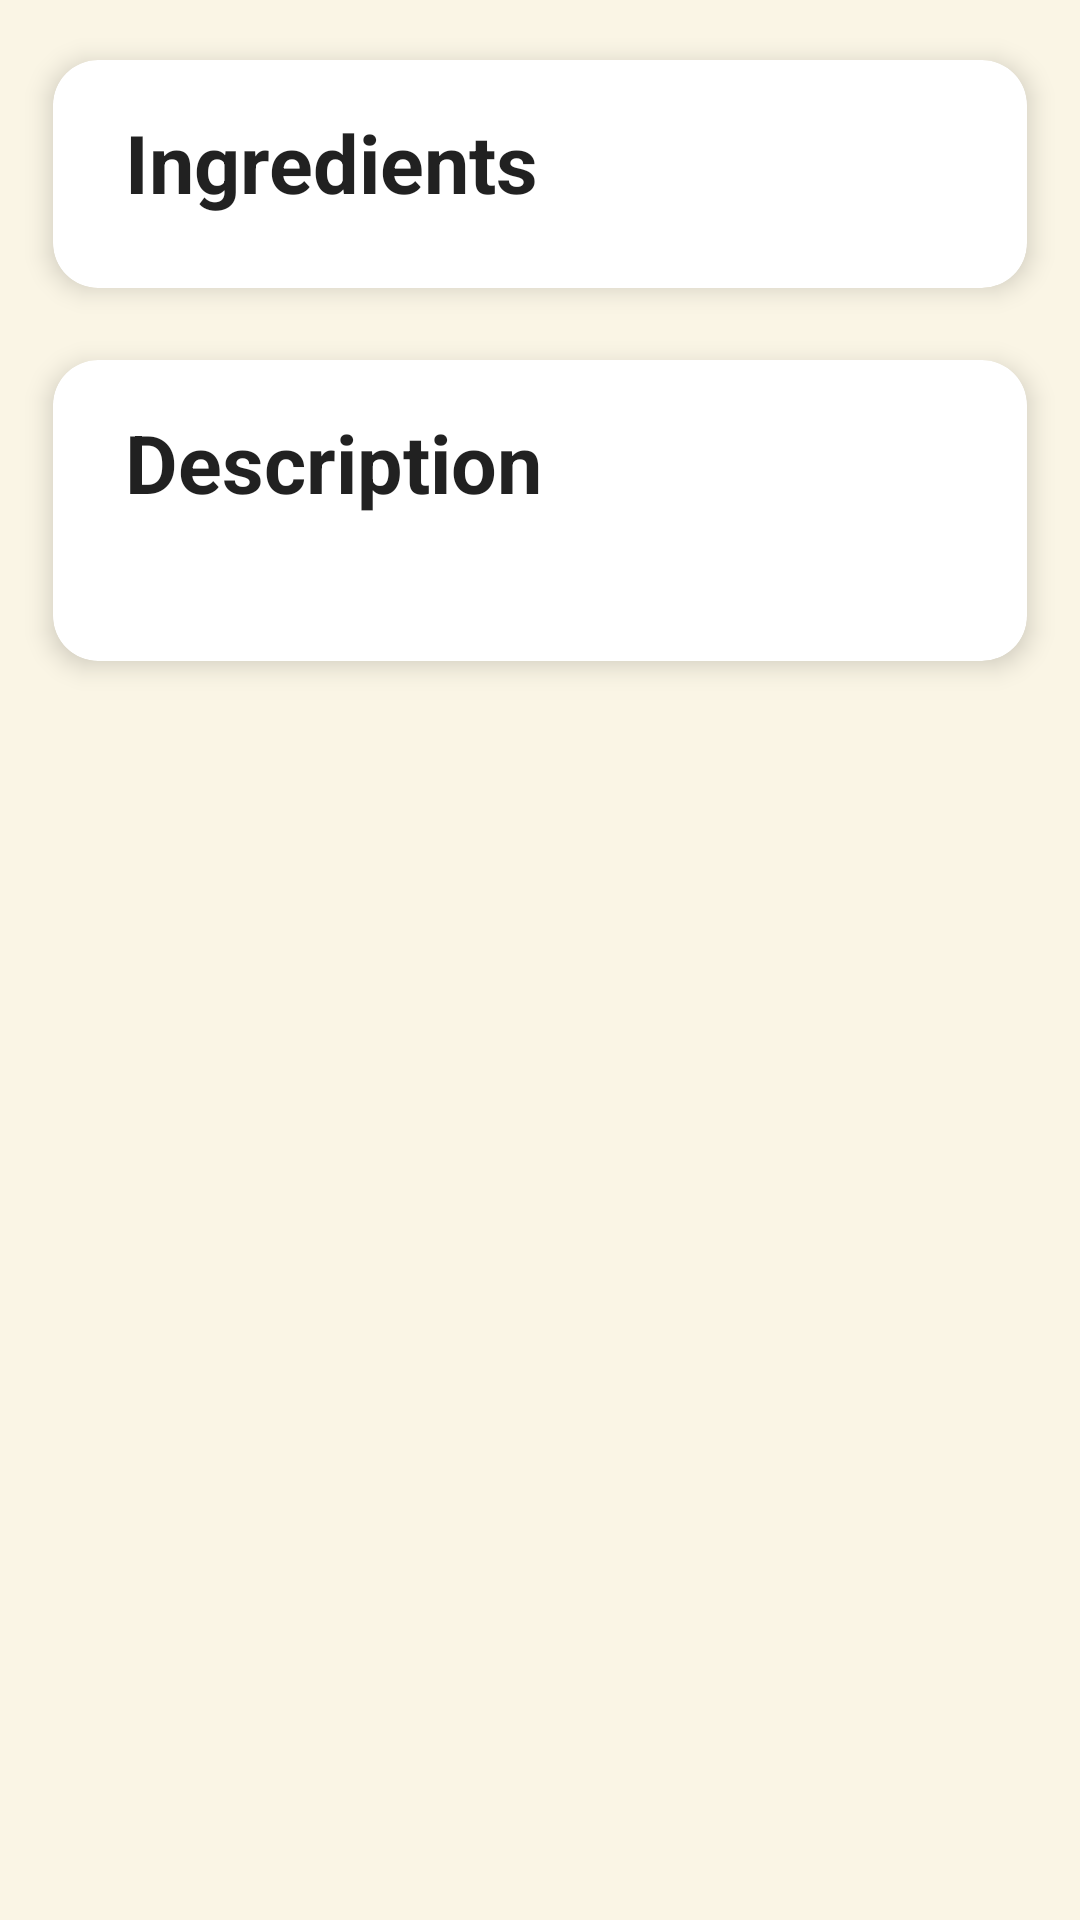

Android layout source for this screen:
<!-- AndroidManifest.xml: application theme Crispy.NoActionBar -->
<!-- res/layout/recipe_detail_inner_detail.xml -->
<?xml version="1.0" encoding="utf-8"?>
<ScrollView xmlns:android="http://schemas.android.com/apk/res/android"
    xmlns:app="http://schemas.android.com/apk/res-auto"
    xmlns:tools="http://schemas.android.com/tools"
    android:layout_width="match_parent"
    android:layout_height="match_parent"
    android:background="@color/crispyLightAccent">

    <androidx.constraintlayout.widget.ConstraintLayout xmlns:android="http://schemas.android.com/apk/res/android"
        xmlns:tools="http://schemas.android.com/tools"
        android:id="@+id/non_editableLayout"
        android:layout_width="match_parent"
        android:layout_height="wrap_content"
        android:background="@color/crispyLightAccent">

        <androidx.cardview.widget.CardView
            android:id="@+id/ingredientsCard"
            android:layout_width="match_parent"
            android:layout_height="wrap_content"
            android:layout_marginStart="8dp"
            android:layout_marginTop="8dp"
            android:layout_marginEnd="8dp"
            app:cardCornerRadius="15dp"
            app:cardElevation="5dp"
            app:cardUseCompatPadding="true"
            app:contentPadding="8dp"
            app:layout_constraintBottom_toTopOf="@+id/descriptionCard"
            app:layout_constraintEnd_toEndOf="parent"
            app:layout_constraintStart_toStartOf="parent"
            app:layout_constraintTop_toTopOf="parent">

            <androidx.constraintlayout.widget.ConstraintLayout
                android:id="@+id/ingredientsCardContent"
                android:layout_width="match_parent"
                android:layout_height="match_parent">

                <TextView
                    android:id="@+id/ingredientsText"
                    style="?android:attr/textAppearanceLarge"
                    android:layout_width="wrap_content"
                    android:layout_height="wrap_content"
                    android:layout_marginStart="16dp"
                    android:layout_marginTop="8dp"
                    android:text="@string/ingredients"
                    android:textAlignment="viewStart"
                    android:textIsSelectable="false"
                    android:textSize="27sp"
                    android:textStyle="bold"
                    android:typeface="serif"
                    app:layout_constraintStart_toStartOf="parent"
                    app:layout_constraintTop_toTopOf="parent"
                    tools:context=".ui.recipe.recipeDetail.RecipeEditFragment" />

                <TableLayout
                    android:id="@+id/ingredientsTable"
                    android:layout_width="0dp"
                    android:layout_height="wrap_content"
                    android:layout_marginTop="8dp"
                    android:layout_marginBottom="8dp"
                    android:theme="@style/ShapeAppearance.MaterialComponents.MediumComponent"
                    app:layout_constraintBottom_toBottomOf="parent"
                    app:layout_constraintEnd_toEndOf="parent"
                    app:layout_constraintStart_toStartOf="parent"
                    app:layout_constraintTop_toBottomOf="@+id/ingredientsText" />
            </androidx.constraintlayout.widget.ConstraintLayout>

        </androidx.cardview.widget.CardView>

        <androidx.cardview.widget.CardView
            android:id="@+id/descriptionCard"
            android:layout_width="match_parent"
            android:layout_height="wrap_content"
            android:layout_marginStart="8dp"
            android:layout_marginEnd="8dp"
            app:cardCornerRadius="15dp"
            app:cardElevation="5dp"
            app:cardUseCompatPadding="true"
            app:contentPadding="8dp"
            app:layout_constraintBottom_toBottomOf="parent"
            app:layout_constraintEnd_toEndOf="parent"
            app:layout_constraintStart_toStartOf="parent"
            app:layout_constraintTop_toBottomOf="@+id/ingredientsCard">

            <androidx.constraintlayout.widget.ConstraintLayout
                android:id="@+id/descriptionCardContent"
                android:layout_width="match_parent"
                android:layout_height="match_parent">

                <TextView
                    android:id="@+id/descriptionText"
                    style="?android:attr/textAppearanceLarge"
                    android:layout_width="wrap_content"
                    android:layout_height="wrap_content"
                    android:layout_marginStart="16dp"
                    android:layout_marginTop="8dp"
                    android:text="@string/description"
                    android:textAlignment="viewStart"
                    android:textIsSelectable="false"
                    android:textSize="27sp"
                    android:textStyle="bold"
                    android:typeface="serif"
                    app:layout_constraintStart_toStartOf="parent"
                    app:layout_constraintTop_toTopOf="parent"
                    tools:context=".ui.recipe.recipeDetail.RecipeEditFragment" />

                <TextView
                    android:id="@+id/recipe_description"
                    android:layout_width="match_parent"
                    android:layout_height="wrap_content"
                    android:layout_marginStart="16dp"
                    android:layout_marginTop="8dp"
                    android:layout_marginEnd="8dp"
                    android:layout_marginBottom="8dp"
                    android:textSize="18sp"
                    app:layout_constraintBottom_toBottomOf="parent"
                    app:layout_constraintEnd_toEndOf="parent"
                    app:layout_constraintStart_toStartOf="parent"
                    app:layout_constraintTop_toBottomOf="@+id/descriptionText" />
            </androidx.constraintlayout.widget.ConstraintLayout>

        </androidx.cardview.widget.CardView>

    </androidx.constraintlayout.widget.ConstraintLayout>

</ScrollView>
<!-- resources referenced by this layout -->
<resources>
  <color name="crispyLightAccent">#faf5e5</color>
  <string name="description">Description</string>
  <string name="ingredients">Ingredients</string>
  <style name="Crispy.NoActionBar">
          <item name="windowActionBar">false</item>
          <item name="windowNoTitle">true</item>
      </style>
</resources>
